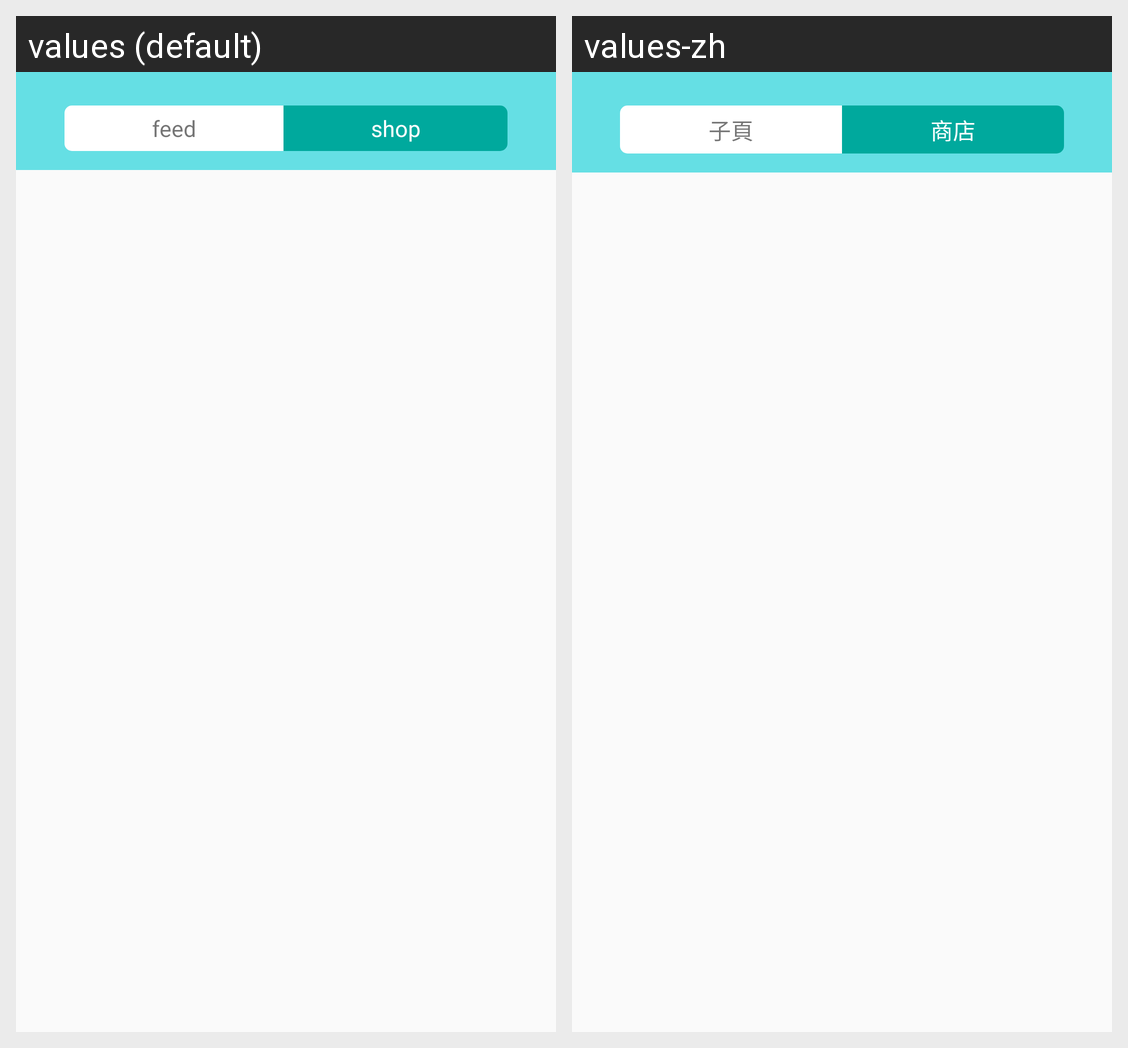

Strings drawn on this Android screen and how each of the app's shown locales translates them:
Android screen res/layout/fragment_favourite.xml rendered under 2 locales, left to right: values (default), values-zh. Device: Nexus 5 (rendered at 1080×1920; each locale shown at half size, 540×960, under a caption strip naming it); theme AppTheme.
Strings drawn on this screen, with the default value and each locale's value (text and hints the layout hard-codes, and strings that could not be matched under every locale, appear in the picture but are not listed):

feed
  values: feed
  values-zh: 子頁

shop
  values: shop
  values-zh: 商店
